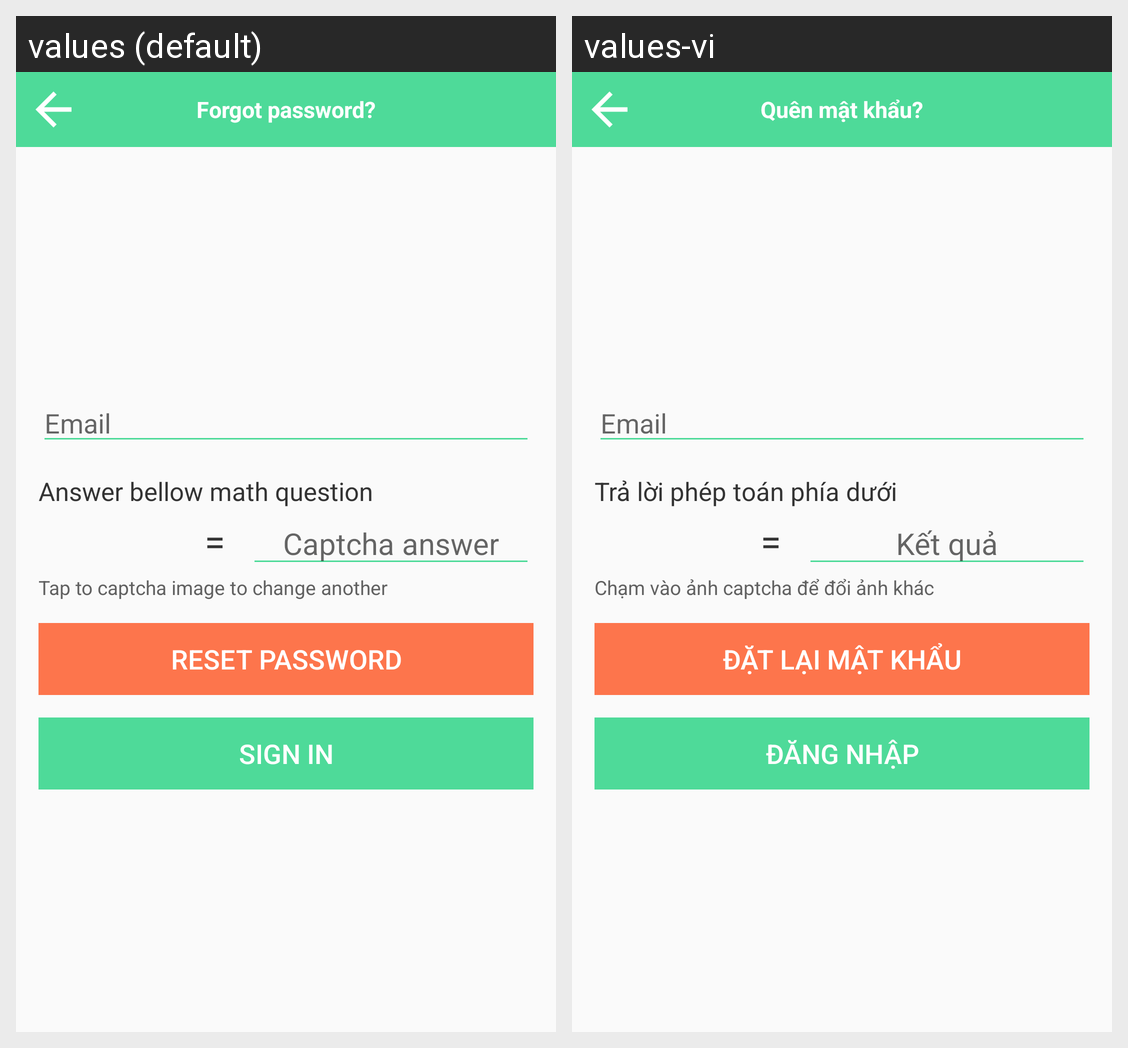

Here is an Android app screen in its default locale and in the app's own translations. Write out the translated-string differences for the strings that appear on this screen.
Android screen res/layout/activity_forgot_pass.xml rendered under 2 locales, left to right: values (default), values-vi. Device: Nexus 5 (rendered at 1080×1920; each locale shown at half size, 540×960, under a caption strip naming it); theme AppTheme.PaidServer.
Strings drawn on this screen, with the default value and each locale's value (text and hints the layout hard-codes, and strings that could not be matched under every locale, appear in the picture but are not listed):

action_forgot_pass
  values: Forgot password?
  values-vi: Quên mật khẩu?

prompt_email
  values: Email
  values-vi: Email

hint_captcha_label
  values: Answer bellow math question
  values-vi: Trả lời phép toán phía dưới

prompt_captcha_answer
  values: Captcha answer
  values-vi: Kết quả

action_sign_in
  values: Sign in
  values-vi: Đăng nhập

hint_captcha_tap_to_reload
  values: Tap to captcha image to change another
  values-vi: Chạm vào ảnh captcha để đổi ảnh khác

action_reset_pass
  values: Reset password
  values-vi: Đặt lại mật khẩu
